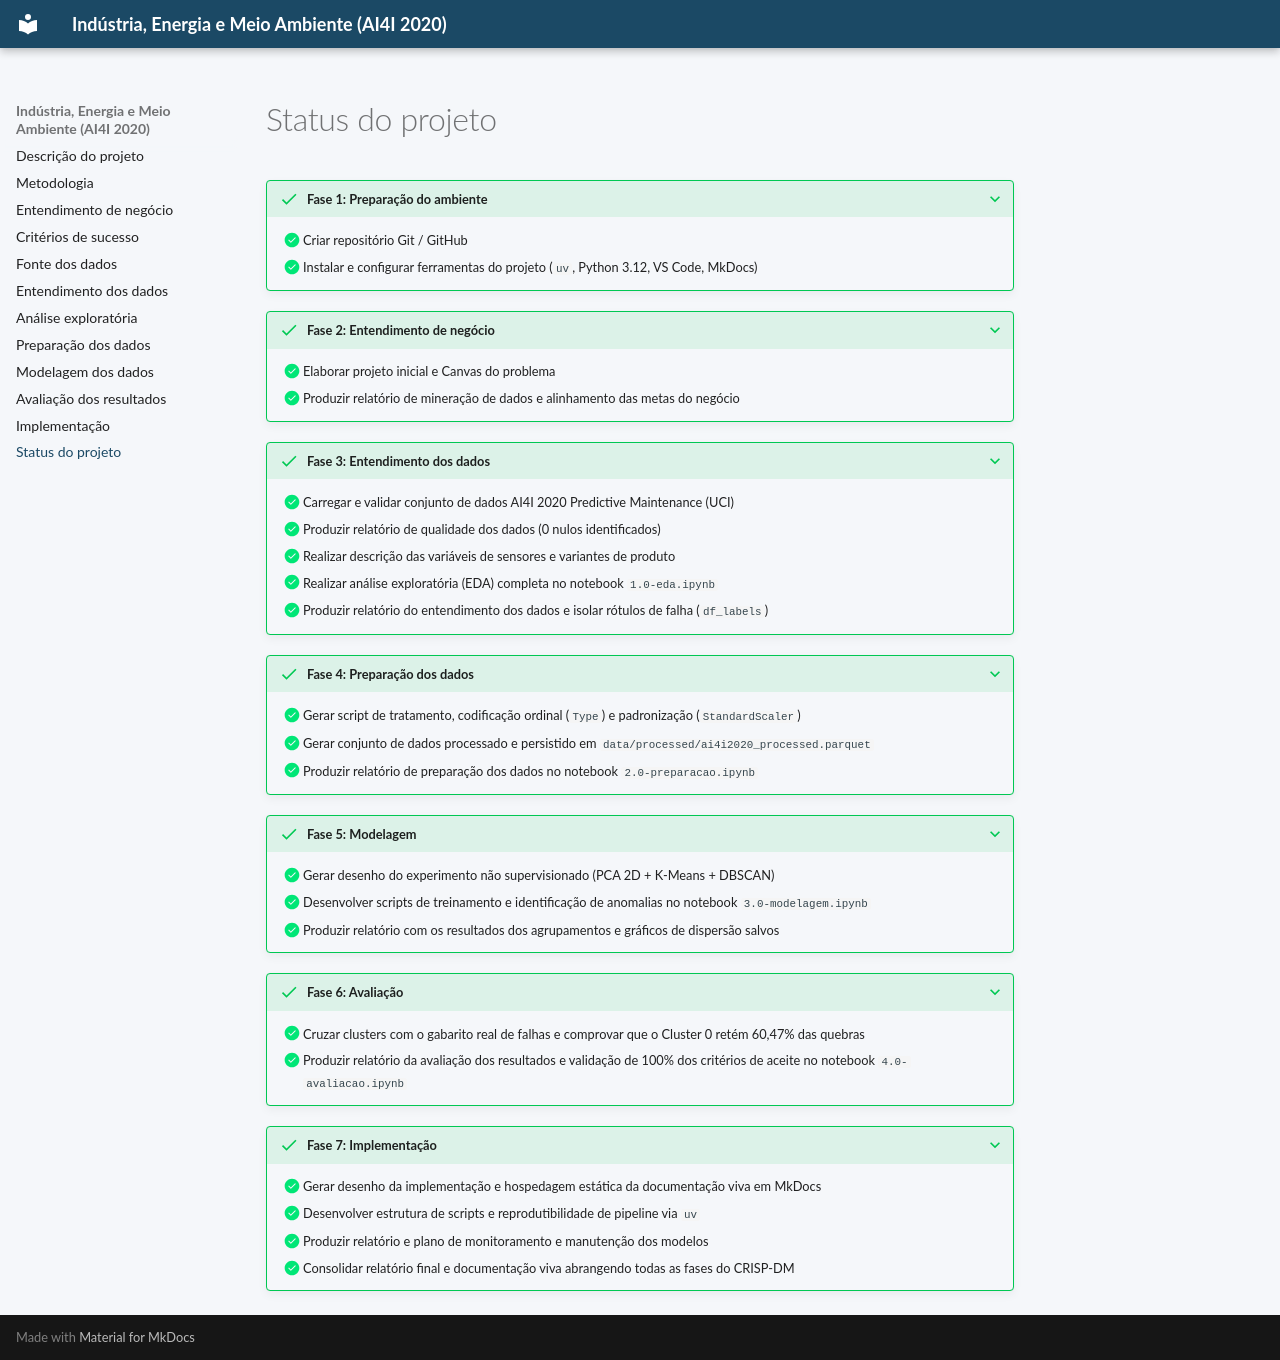

repository: Emanuel085/trab_unifor_template · page: status/index.html · generator: mkdocs

# Status do projeto

???+ success "Fase 1: Preparação do ambiente"
    - [x] Criar repositório Git / GitHub
    - [x] Instalar e configurar ferramentas do projeto (`uv`, Python 3.12, VS Code, MkDocs)

???+ success "Fase 2: Entendimento de negócio"
    - [x] Elaborar projeto inicial e Canvas do problema
    - [x] Produzir relatório de mineração de dados e alinhamento das metas do negócio

???+ success "Fase 3: Entendimento dos dados"    
    - [x] Carregar e validar conjunto de dados AI4I 2020 Predictive Maintenance (UCI)
    - [x] Produzir relatório de qualidade dos dados (0 nulos identificados)
    - [x] Realizar descrição das variáveis de sensores e variantes de produto
    - [x] Realizar análise exploratória (EDA) completa no notebook `1.0-eda.ipynb`
    - [x] Produzir relatório do entendimento dos dados e isolar rótulos de falha (`df_labels`)

???+ success "Fase 4: Preparação dos dados"
    - [x] Gerar script de tratamento, codificação ordinal (`Type`) e padronização (`StandardScaler`)
    - [x] Gerar conjunto de dados processado e persistido em `data/processed/ai4i2020_processed.parquet`
    - [x] Produzir relatório de preparação dos dados no notebook `2.0-preparacao.ipynb`

???+ success "Fase 5: Modelagem"
    - [x] Gerar desenho do experimento não supervisionado (PCA 2D + K-Means + DBSCAN)
    - [x] Desenvolver scripts de treinamento e identificação de anomalias no notebook `3.0-modelagem.ipynb`
    - [x] Produzir relatório com os resultados dos agrupamentos e gráficos de dispersão salvos

???+ success "Fase 6: Avaliação"
    - [x] Cruzar clusters com o gabarito real de falhas e comprovar que o Cluster 0 retém 60,47% das quebras
    - [x] Produzir relatório da avaliação dos resultados e validação de 100% dos critérios de aceite no notebook `4.0-avaliacao.ipynb`

???+ success "Fase 7: Implementação"
    - [x] Gerar desenho da implementação e hospedagem estática da documentação viva em MkDocs
    - [x] Desenvolver estrutura de scripts e reprodutibilidade de pipeline via `uv`
    - [x] Produzir relatório e plano de monitoramento e manutenção dos modelos
    - [x] Consolidar relatório final e documentação viva abrangendo todas as fases do CRISP-DM
